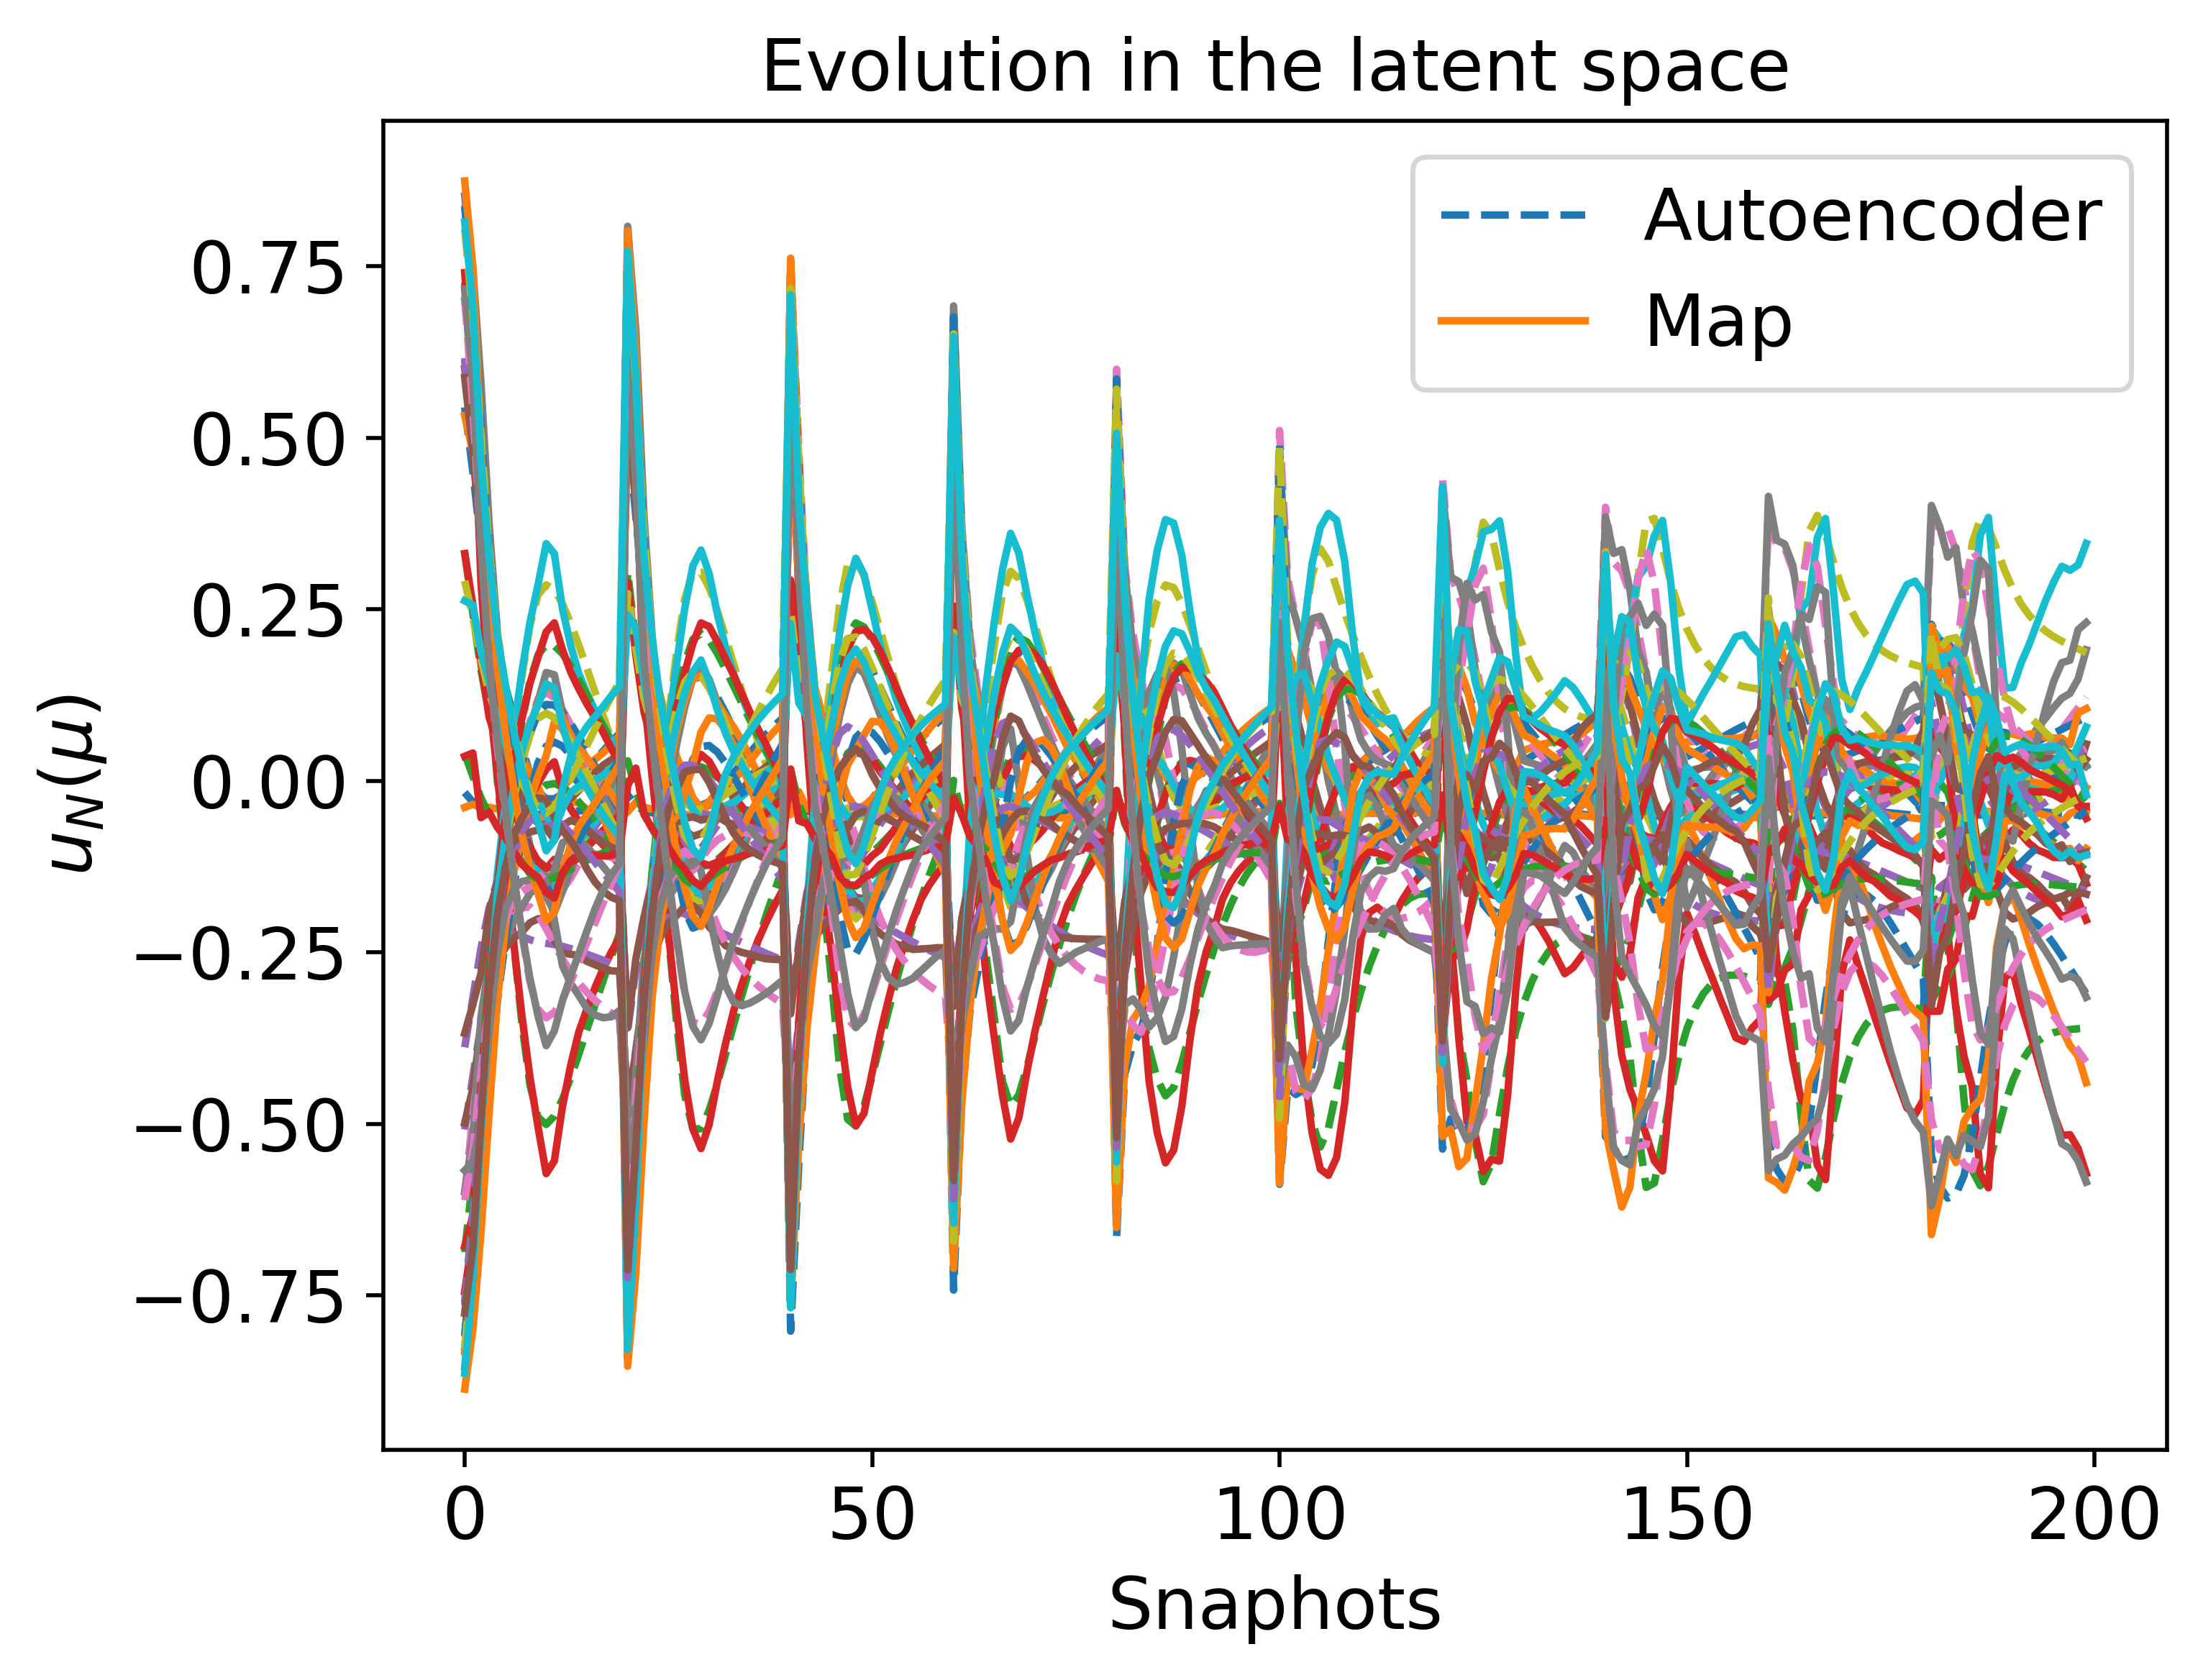

The data file committed next to this chart (first rows):
-3.086960548423903217e-02, 5.478515174748715966e-01, 4.974315003798205903e-01, 7.233421556260685170e-01, 5.779584980779162162e-01, 4.506020911578202393e-01, -5.770638362515860820e-01, -4.308311362076925888e-01, -6.874395881434658406e-01, -6.943741234633072912e-01, -6.806410279508293693e-01, 2.436121067709802468e-01, 4.841439773350573739e-01, -4.877140157529814002e-01, 2.375719530881453267e-01, -7.742365015495941138e-01, -6.276802218838576364e-01, -3.165501482327519600e-01, -5.370603714509142312e-01, -7.001424534145819223e-01, 7.091972011413141264e-01, 6.622036264102220543e-03, -6.376956481311901737e-01, 5.414254770050177523e-01
-4.083327996858882036e-02, 3.347144702660230786e-01, 3.470081084107642933e-01, 5.421059376486919712e-01, 4.097593800306566503e-01, 3.435726725068576348e-01, -4.349527520112043688e-01, -3.555205598416214530e-01, -5.105704196478216828e-01, -4.890690020074577871e-01, -4.938380630337189658e-01, 1.617544536490906626e-01, 3.413165816930386343e-01, -3.831927015778392454e-01, 1.770743410874957569e-01, -6.173781224332686168e-01, -4.454411094688845996e-01, -2.437378341566640017e-01, -4.240942471568971417e-01, -5.085437141645700043e-01, 5.165001557903233786e-01, -2.508276323972377653e-02, -4.687832315911878989e-01, 3.455354779886301575e-01
-4.496748089498101009e-02, 1.455231673880914844e-01, 2.119307297380488564e-01, 3.579473441902811248e-01, 2.558194337511029981e-01, 2.513698945216248370e-01, -3.046486363716298107e-01, -2.954418620670735685e-01, -3.366426923889452860e-01, -2.898103569493793441e-01, -3.110882882223317547e-01, 9.728624049073091029e-02, 2.208826569243944327e-01, -3.045124350808573466e-01, 1.277843976115399516e-01, -4.497550056570234212e-01, -2.733714322394894536e-01, -1.853492259830475386e-01, -3.182899152136964838e-01, -3.170470065364191514e-01, 3.226846811927825964e-01, -4.963970417199546625e-02, -3.115684325736155502e-01, 1.739006579052185253e-01
-4.369836513592423310e-02, -1.169850832635390553e-01, 4.197582359801049767e-02, 1.243909900941014279e-01, 7.023497556459443181e-02, 1.373356951600376019e-01, -1.488978720522957933e-01, -2.308664389691364727e-01, -1.177483671554814815e-01, -3.431214969066825188e-02, -9.280501054827956786e-02, 9.086035742551675648e-03, 7.443675174931624339e-02, -2.188854568157297953e-01, 6.219043856286847471e-02, -2.325192392999638480e-01, -6.226484913375252700e-02, -1.198992064754775821e-01, -1.994875046530920626e-01, -8.821649048565537166e-02, 8.120917379860735641e-02, -8.174846547027683763e-02, -1.331626874426894980e-01, -4.729480178308421989e-02
-4.768740733132165177e-02, -4.426321516387704547e-01, -1.110565063171110867e-01, -9.443952354913857927e-02, -1.111466045485701853e-01, 1.074493289525442312e-02, -3.786913311101387097e-02, -2.315255519523150285e-01, 8.552709895756498149e-02, 2.256307688382643006e-01, 6.822580855242674214e-02, -9.517301539680081413e-02, -5.362373402891739554e-02, -1.836245243607408650e-01, -2.510431906099485841e-02, -1.923886202568422799e-02, 1.448542823206432628e-01, -7.485776666205010144e-02, -1.537728229421335968e-01, 6.670720194732616959e-02, -1.232474294410586813e-01, -1.355306122003179514e-01, -5.884615850015864624e-02, -2.928152533065528362e-01
-4.858212675021637839e-02, -5.008025204059681768e-01, -1.437870514073044115e-01, -1.623898595132594047e-01, -1.478451925562835334e-01, -2.619477768203644016e-02, -6.003813106503417402e-03, -2.367745011705981728e-01, 1.287226429161721919e-01, 2.856390830417390725e-01, 1.112825465732024260e-01, -1.262836932023915226e-01, -6.201687389092883779e-02, -2.153658585819920313e-01, -3.820782109809907345e-02, 5.029109065693164460e-02, 1.986986139649619953e-01, -6.539061597047532426e-02, -1.318506397602454416e-01, 9.849639290721740048e-02, -1.622707532598299529e-01, -1.450309828918603106e-01, -5.052689141476185419e-02, -3.453039425274277430e-01
-4.730415653379860252e-02, -4.885872663870408639e-01, -1.403803021855863087e-01, -1.667202522733792491e-01, -1.414199007358920845e-01, -2.615461766082430306e-02, -4.033734591590757042e-03, -2.385843127387580753e-01, 1.211765242516256863e-01, 2.783966214611737211e-01, 1.103132314041000706e-01, -1.269938221652444632e-01, -5.070751874024172212e-02, -2.381171724325197303e-01, -3.437599514465184553e-02, 5.633890242648010444e-02, 1.970197770801610515e-01, -6.534673981557699574e-02, -1.213403443617474958e-01, 9.210130847800290788e-02, -1.527566586162604212e-01, -1.410156913777553256e-01, -5.543937005675044633e-02, -3.374627369988509318e-01
-4.466887596412381228e-02, -4.327753898777123576e-01, -1.160678000493737400e-01, -1.419418263690976623e-01, -1.118763446007243478e-01, -8.838263356837489093e-03, -1.832592428808395638e-02, -2.445042343038577870e-01, 8.151460909817681566e-02, 2.298160168611637078e-01, 8.361997326706299694e-02, -1.140007148400469933e-01, -2.487944221078034271e-02, -2.783933575335053590e-01, -2.017512216793837521e-02, 3.744601872987824570e-02, 1.675893601855839576e-01, -6.834394061770164563e-02, -1.087276497212704141e-01, 5.730764416682176260e-02, -1.114001845735890367e-01, -1.285317636866299962e-01, -7.645548693428950993e-02, -2.932682456637017432e-01
-4.380417244026481999e-02, -3.983802300497814031e-01, -1.001406701469547966e-01, -1.207374940787410700e-01, -9.441363613822348344e-02, 3.559283459058547577e-03, -3.072970516334991992e-02, -2.484326458742327493e-01, 5.663865279181197476e-02, 1.976646497219676779e-01, 6.410995585596283852e-02, -1.042652686574244841e-01, -1.335728414042068081e-02, -2.945399341697069739e-01, -1.212535906487128418e-02, 1.993053267558305905e-02, 1.469386302387999943e-01, -7.049702431808185787e-02, -1.062318448679262922e-01, 3.489476191653378273e-02, -8.674211080667156015e-02, -1.220781466536649124e-01, -8.991144848778505339e-02, -2.652467798757587314e-01
-4.327412639735922495e-02, -3.625739463924896322e-01, -8.335294595144146501e-02, -9.678915447593912369e-02, -7.665157197067708206e-02, 1.679348406103389410e-02, -4.489347819181811750e-02, -2.526935864673386933e-01, 3.079140486130314824e-02, 1.635481710200342997e-01, 4.292490365278430614e-02, -9.375182618938047996e-02, -2.974309143385698347e-03, -3.082788373172280494e-01, -4.091730172079809623e-03, -1.376137148171626540e-04, 1.247526278083886109e-01, -7.288446381078525493e-02, -1.056407858022960916e-01, 1.135442349457782378e-02, -6.161521494539012184e-02, -1.159232349526132660e-01, -1.041953467909762926e-01, -2.360307754559921589e-01
-4.303062901940089141e-02, -3.264567578120139424e-01, -6.631272508431065860e-02, -7.143283700197963770e-02, -5.902114611751561879e-02, 3.025971864257430768e-02, -6.000236752470763241e-02, -2.570983303043132828e-01, 4.860179649751782821e-03, 1.288025855584674917e-01, 2.106626021726947309e-02, -8.296912236655760997e-02, 6.463811837155962470e-03, -3.199720303421900724e-01, 3.722068263557627796e-03, -2.157799953125679251e-02, 1.019564911657908496e-01, -7.545166204706772739e-02, -1.065446250157709163e-01, -1.242327115435445765e-02, -3.674171434499523548e-02, -1.101487138521493048e-01, -1.188026857044752332e-01, -2.066415866629779663e-01
-4.348818732579844137e-02, -2.220872550393664935e-01, -1.670467732730634286e-02, 5.674111089279234091e-03, -8.684532004367841174e-03, 6.916527786707317438e-02, -1.062477020509605269e-01, -2.700796423030429882e-01, -6.904519189560373582e-02, 2.806443756884866719e-02, -4.334341632712626624e-02, -5.136746632682974434e-02, 3.108673873113130745e-02, -3.458977237466763222e-01, 2.499231912539927672e-02, -8.759436458601202458e-02, 3.469550257337820909e-02, -8.395495641876761506e-02, -1.153597338800309707e-01, -8.060355212164986571e-02, 3.321145646362246018e-02, -9.516599975505535269e-02, -1.617807543601179898e-01, -1.224371428191304290e-01
-2.058252336329749119e-02, 6.701856415183833349e-01, 5.797626295430585719e-01, 8.063236130925053313e-01, 6.672004209367972116e-01, 5.128967388856408016e-01, -6.521819663378085608e-01, -4.816990179173020192e-01, -7.731434936351082587e-01, -7.955800671992706574e-01, -7.713575723041962151e-01, 3.046746751975906164e-01, 5.685459226548265077e-01, -5.617900525255368205e-01, 2.728999924839833890e-01, -8.417194528919672569e-01, -7.203665591934725887e-01, -3.640918085414441285e-01, -5.895302471613662609e-01, -7.911371785364128550e-01, 7.991632285164177452e-01, 2.910151127461405030e-02, -7.246684492710491199e-01, 6.543199750432028283e-01
-4.401877674902992393e-02, 1.892810975417637542e-01, 2.217253040109430084e-01, 3.714903794861714181e-01, 2.736114445838861986e-01, 2.604511221533312160e-01, -3.156080610599448777e-01, -3.132320791483379496e-01, -3.562287639936321249e-01, -3.266347146964126980e-01, -3.335723760952938877e-01, 1.169483857112840058e-01, 2.432865231330900713e-01, -3.297256654143153054e-01, 1.208677439384786001e-01, -4.583254039560794579e-01, -2.942391222280795748e-01, -1.981977974997114755e-01, -3.199267202282110589e-01, -3.411389496910019470e-01, 3.477808136625850643e-01, -4.883304680473254944e-02, -3.335141947184147027e-01, 2.115862826369294958e-01
-4.670065474043414572e-02, 1.625262997092685041e-02, 1.008211650853283736e-01, 1.966980638420381955e-01, 1.310316726142398691e-01, 1.755197394366811992e-01, -1.957392343216250996e-01, -2.578830012924464565e-01, -1.904761685037949237e-01, -1.393230372838057951e-01, -1.614228439575864926e-01, 5.927752090402304413e-02, 1.347940544796777385e-01, -2.529494824967379318e-01, 7.850626069659229211e-02, -2.959552375612862218e-01, -1.360711637116120420e-01, -1.450409373793770940e-01, -2.275541341640570370e-01, -1.558819698019988653e-01, 1.619742600858283255e-01, -7.084661631345291755e-02, -1.838327829168441563e-01, 5.862623602338841444e-02
-4.658058393648883272e-02, -1.089694646099869518e-01, 1.659201079937209361e-02, 8.076591842026747958e-02, 3.804351738320377319e-02, 1.185809419653067465e-01, -1.168894442965820596e-01, -2.212061707149436951e-01, -8.037550591484295126e-02, -1.216014940805480553e-02, -5.099812233931428490e-02, 1.541475582035220851e-02, 6.282073747230405847e-02, -2.001910026087913574e-01, 4.883338629290281951e-02, -1.896144853897090143e-01, -3.272570861506511608e-02, -1.111307277124978093e-01, -1.718029858710535818e-01, -3.520715633761338503e-02, 3.998820757027278516e-02, -8.806288096543411770e-02, -8.665357737965728724e-02, -4.740949155879255195e-02
-4.556993124924260674e-02, -2.259524766329580048e-01, -5.198995681276216002e-02, -6.821643705602049509e-03, -3.156894412780476833e-02, 7.355327788008074463e-02, -6.064422839779443769e-02, -1.991690714656780825e-01, 3.843942133942351066e-03, 9.085110415106167903e-02, 2.621925010398275940e-02, -2.401033682534479269e-02, 7.323975340724124192e-03, -1.585922622757570122e-01, 2.048320423514067914e-02, -1.126509686505994118e-01, 4.534296022576015522e-02, -8.844067123732357594e-02, -1.411455062637143598e-01, 4.772942947801414593e-02, -4.998022239713968001e-02, -1.057282243899447943e-01, -2.414565270245795300e-02, -1.395227071039373545e-01
-4.621075767287675939e-02, -3.519256074587168714e-01, -1.075571717639296765e-01, -7.698433493678726036e-02, -9.400389707787606963e-02, 3.132834205392435317e-02, -2.128219671466915347e-02, -1.909142887772374564e-01, 7.748020820991895208e-02, 1.870293557175932153e-01, 8.411969376106072371e-02, -6.210188159237194777e-02, -4.507077609976349597e-02, -1.217060857325562573e-01, -7.893821887158650880e-03, -5.386494877376740709e-02, 1.137976646397968888e-01, -7.042357280124258989e-02, -1.347070818113127455e-01, 1.062426342277481423e-01, -1.271038359345017521e-01, -1.257691664418431610e-01, 1.036604907675043631e-02, -2.322001300898445808e-01
-4.901896635813881437e-02, -4.579968367079482738e-01, -1.463518297219754127e-01, -1.318726577502513930e-01, -1.467590268620642957e-01, -6.390191212155696583e-03, 3.611025979142708231e-03, -1.937333716858337662e-01, 1.355365840301812896e-01, 2.652462420992028891e-01, 1.258178042175656652e-01, -9.543262937776579580e-02, -8.817813690571663088e-02, -1.022490578481636825e-01, -3.050265994877294704e-02, -5.662981348434611116e-03, 1.717908773775072839e-01, -5.614726760769665759e-02, -1.380222373924872015e-01, 1.438018555408008825e-01, -1.877113149160928030e-01, -1.437233509082939398e-01, 2.286278921436588757e-02, -3.112186532091841817e-01
-5.130625101798683141e-02, -5.073647857843310849e-01, -1.652554929515100135e-01, -1.677756204045913191e-01, -1.738396143503633529e-01, -2.996638061619611923e-02, 1.712297368506799158e-02, -2.006406128751869189e-01, 1.629063877141645744e-01, 3.037672815259113701e-01, 1.483002700944050234e-01, -1.169923766906595386e-01, -1.049207728919786531e-01, -1.138029701287454204e-01, -4.149122271297538134e-02, 3.101317635013005336e-02, 2.063653692433542464e-01, -4.896226762331908067e-02, -1.303715540919073712e-01, 1.586512575683970139e-01, -2.146414626024543693e-01, -1.515333808090131573e-01, 2.224941510666344699e-02, -3.519763270539508215e-01
-5.128378989516489683e-02, -5.070957538816823762e-01, -1.660953747142208670e-01, -1.811418484102386151e-01, -1.746203391512524405e-01, -3.620695273727763536e-02, 2.056021078973225419e-02, -2.071384911114936833e-01, 1.606495907996599304e-01, 3.041209017353299626e-01, 1.515363437894701737e-01, -1.247581108717132209e-01, -9.843500646840414037e-02, -1.454656424579864049e-01, -4.192612417380615214e-02, 4.970050174069775423e-02, 2.145543834919351467e-01, -4.784493097637777803e-02, -1.136586619741021958e-01, 1.533023015806928013e-01, -2.098199173225091807e-01, -1.492057543949125431e-01, 1.397544147479857710e-02, -3.551251218052675074e-01
-4.789047170396146247e-02, -4.416983337866104975e-01, -1.389813065351739874e-01, -1.592340487262366155e-01, -1.408164673678784784e-01, -1.842705553471068319e-02, 4.947208600526250069e-03, -2.185224646300436557e-01, 1.135066258202925144e-01, 2.479174502351703113e-01, 1.220448341313707941e-01, -1.149441081069988158e-01, -6.467975757570273987e-02, -2.111322708182468422e-01, -2.849563396297127155e-02, 4.196380131228605315e-02, 1.859093734116764596e-01, -5.251014952339201625e-02, -8.623443934835768598e-02, 1.108836927642843223e-01, -1.584262402851038809e-01, -1.334058211515275483e-01, -1.454831935141381177e-02, -3.069402442182358470e-01
-4.632241643945619880e-02, -3.990802169424164658e-01, -1.203858386764081329e-01, -1.362793490154696752e-01, -1.194850648649027486e-01, -3.940413573352364966e-03, -9.010828521007582803e-03, -2.241596849956400961e-01, 8.344763820917508457e-02, 2.097659775853623620e-01, 9.936084429661019846e-02, -1.045738567967919169e-01, -4.831616101231506893e-02, -2.363014363886891955e-01, -1.999399573881087411e-02, 2.601791647324418200e-02, 1.627785306636676532e-01, -5.589536184895989995e-02, -7.934351191857112739e-02, 8.420985835994042323e-02, -1.276017081696422806e-01, -1.251552735704904162e-01, -3.124551436129284140e-02, -2.739293484411316482e-01
-4.521234485368793438e-02, -3.556815400265497806e-01, -1.012503153010702178e-01, -1.103474642857569660e-01, -9.828991351331874127e-02, 1.126979896853291113e-02, -2.464364491525644629e-02, -2.298181657392281141e-01, 5.316810918198493219e-02, 1.703399793555545882e-01, 7.511709396026154673e-02, -9.298103165430635086e-02, -3.362212584913441826e-02, -2.566789702988649946e-01, -1.170979173965510343e-02, 6.679574455688201337e-03, 1.381074025516369208e-01, -5.959772662117306802e-02, -7.606449316415221651e-02, 5.715135915926733423e-02, -9.723530122523166286e-02, -1.176465346592807937e-01, -4.832275675771835477e-02, -2.400480849172542952e-01
-4.454558774256153764e-02, -3.130756519181480679e-01, -8.236315751634143423e-02, -8.329385957775763127e-02, -7.781641277823093950e-02, 2.634523806089499737e-02, -4.092543866398954538e-02, -2.354287338871804691e-01, 2.375918972900378442e-02, 1.313106916639455446e-01, 5.060334178370777536e-02, -8.093483406820679849e-02, -2.033441123789190771e-02, -2.733019789136824085e-01, -3.963863852785015976e-03, -1.426350148141651564e-02, 1.132152474125578956e-01, -6.356425728330274139e-02, -7.549608878072948392e-02, 3.068796810501530498e-02, -6.815644427049634413e-02, -1.109482166654558732e-01, -6.533717264740770969e-02, -2.066814648793142972e-01
-4.424944044869369431e-02, -2.329095876157018241e-01, -4.664224560002233622e-02, -2.965203892153750465e-02, -3.961472558423228402e-02, 5.470067309503864883e-02, -7.314421318931188520e-02, -2.462744429494182485e-01, -3.074558898362211856e-02, 5.758976079134590920e-02, 3.234547504324371704e-03, -5.690431677270803290e-02, 3.404674142787203397e-03, -2.985968209378551119e-01, 9.554367160875119891e-03, -5.716313982770023644e-02, 6.517753046115064286e-02, -7.217731317490509724e-02, -7.989551298641958677e-02, -1.876294608263628927e-02, -1.477952150822219556e-02, -9.973701561078490707e-02, -9.823745692554956832e-02, -1.437499747182917897e-01
-4.447401791412426003e-02, -1.959021006043655533e-01, -3.007173545776018961e-02, -4.056428922168514237e-03, -2.191163560967922946e-02, 6.772356333562533359e-02, -8.845648258619831505e-02, -2.514410323471298891e-01, -5.555441666533004336e-02, 2.362446887105701734e-02, -1.904683288776346309e-02, -4.524958130665920203e-02, 1.437017109612719057e-02, -3.084312614080049753e-01, 1.532279385318055173e-02, -7.809397809106331800e-02, 4.258997933357674959e-02, -7.676429442644829015e-02, -8.397590055241746509e-02, -4.141825658897506368e-02, 9.479444636265335622e-03, -9.506033606803657166e-02, -1.138697414574135341e-01, -1.146137404592378756e-01
-4.539274835663483637e-02, -1.284033834788291806e-01, 3.191420260419775630e-04, 4.358040399457055458e-02, 1.082586564155525732e-02, 9.134828794148568132e-02, -1.167778030375403869e-01, -2.611916589196114358e-01, -1.002643274262600276e-01, -3.792982907845766222e-02, -6.028629569942111494e-02, -2.299399861755440505e-02, 3.522153288108723773e-02, -3.243172253113247860e-01, 2.504933128232724598e-02, -1.176837328357938500e-01, 8.060902464672043679e-04, -8.633203885462084615e-02, -9.447089647974110660e-02, -8.244648913886555575e-02, 5.341999946268804339e-02, -8.720796482176741693e-02, -1.432086031992839958e-01, -6.121554108479847905e-02
-4.562506930194806798e-02, -7.077573530602231100e-02, 5.343916113217729580e-02, 1.299213325594958113e-01, 6.553765937958867804e-02, 1.358141666495175370e-01, -1.477722187501505358e-01, -2.285544424160637078e-01, -1.138072061972595916e-01, -4.975270306441015311e-02, -8.596548534929972230e-02, 3.057953067298856131e-02, 7.672553150528862997e-02, -1.954543958392455372e-01, 6.434155385075382427e-02, -2.433053845710406449e-01, -7.328986355519542806e-02, -1.171945024331657592e-01, -2.040586796751511500e-01, -7.162875054302346445e-02, 7.459552421366544284e-02, -7.934465578628888127e-02, -1.106414414723813910e-01, -1.044817651223843916e-02
-4.795239956983179258e-02, -4.159960359164074917e-01, -1.458359126563352759e-01, -1.231005499804951192e-01, -1.474397567178739044e-01, 1.435221346677995535e-03, 1.401607399814703073e-02, -1.674541127926417461e-01, 1.354939850144380731e-01, 2.550499661147055397e-01, 1.402543074720784821e-01, -8.437327628219097597e-02, -9.295773044444918809e-02, -5.610058276711338276e-02, -2.097341461702932966e-02, -2.599922210636021469e-02, 1.577863112568282933e-01, -4.776687974314827029e-02, -1.308289554123549803e-01, 1.733528465048590483e-01, -1.947167417981272020e-01, -1.377695942798570217e-01, 6.890825283926789446e-02, -2.850949487300238339e-01
-5.156871309944029147e-02, -4.933065371503993490e-01, -1.815091173438262151e-01, -1.771602400608909278e-01, -1.917126446605340595e-01, -3.112641335106309040e-02, 4.012573254591732252e-02, -1.718737578868497207e-01, 1.840132730493995172e-01, 3.153473754788669869e-01, 1.801062661629645456e-01, -1.074953568389979547e-01, -1.242757967577233780e-01, -4.920027051233064747e-02, -4.387040794888526218e-02, 2.847672866681857928e-02, 2.106619088105374238e-01, -3.784061257224616975e-02, -1.206407535256192182e-01, 2.076037539385202357e-01, -2.466457042975268577e-01, -1.525676015578628641e-01, 7.894470738918399344e-02, -3.471927842340463699e-01
-5.309784615055376800e-02, -5.029799287225411586e-01, -1.909522069914668108e-01, -2.024622253505069802e-01, -2.011145797015986836e-01, -4.292596137123772665e-02, 4.976294654523163996e-02, -1.811729365373518086e-01, 1.910461642494304113e-01, 3.229390074139046884e-01, 1.912155979470741562e-01, -1.155886710082145163e-01, -1.225152804860376865e-01, -8.207968430672187010e-02, -5.274913756042833718e-02, 6.318633202089957157e-02, 2.300406890727322295e-01, -3.722252031811251749e-02, -9.602141303981368003e-02, 2.096808895708270337e-01, -2.523323285896639234e-01, -1.534189642022147082e-01, 7.203075534697510329e-02, -3.595585306038044937e-01
-5.208866858560744911e-02, -4.741678762543531933e-01, -1.826069112071606881e-01, -2.026095120114058401e-01, -1.884166498457853778e-01, -3.850490720109388254e-02, 4.661111335146415902e-02, -1.905417794345895810e-01, 1.721957960912220698e-01, 2.985543946361944312e-01, 1.817411969969393859e-01, -1.129522210152027889e-01, -1.045631959884745776e-01, -1.271573132662116024e-01, -5.143246595442707569e-02, 7.498340712696584254e-02, 2.242920638875293415e-01, -4.080902224533843742e-02, -7.133824682930574312e-02, 1.916237041203124880e-01, -2.303894138314026008e-01, -1.463440488185855370e-01, 5.659368047130244883e-02, -3.407353307853367430e-01
-5.010072451462380810e-02, -4.304699029932581023e-01, -1.658358216669793550e-01, -1.873060563106312415e-01, -1.670171265109978986e-01, -2.607228600382766742e-02, 3.564869673779827441e-02, -1.991182344209425359e-01, 1.426793346182979871e-01, 2.608387010012501728e-01, 1.613508817888406055e-01, -1.045518808035052344e-01, -8.335597572779070152e-02, -1.677638207498128031e-01, -4.533085553299218140e-02, 7.054135522618021348e-02, 2.057506606432874530e-01, -4.561384217273192071e-02, -5.418562056815935668e-02, 1.648151608638469268e-01, -1.981214645377709638e-01, -1.371513694803042915e-01, 3.774419154381855601e-02, -3.087887665813517923e-01
-4.820895133313584519e-02, -3.828259999225733234e-01, -1.460913598631519428e-01, -1.642944896086024620e-01, -1.434728243514369062e-01, -1.073918417934616523e-02, 2.076271374001733769e-02, -2.070616142786640135e-01, 1.102531450198779711e-01, 2.190439115627018651e-01, 1.362678345298059257e-01, -9.340915965855811631e-02, -6.332326563761508931e-02, -2.004517478292231758e-01, -3.772312053260471615e-02, 5.701690980155572214e-02, 1.819619474791059066e-01, -5.080877110801233776e-02, -4.447712013134795528e-02, 1.354161336465970478e-01, -1.637524827252873072e-01, -1.282944244553467783e-01, 1.790193498528535113e-02, -2.727905196594596626e-01
-4.679501153968121385e-02, -3.355960296570685841e-01, -1.258470160046957220e-01, -1.380047381284962016e-01, -1.202244956485308824e-01, 5.131403517326285635e-03, 4.262839124960925326e-03, -2.145446089150771507e-01, 7.814053879397411806e-02, 1.771155809141403414e-01, 1.097173924030289821e-01, -8.105396171457150689e-02, -4.519926281925782524e-02, -2.262557176912007861e-01, -3.009461742035205931e-02, 3.892863852152203541e-02, 1.565530565102306315e-01, -5.625561092011852754e-02, -4.033249407069947057e-02, 1.061386650145224875e-01, -1.303670549471141471e-01, -1.204526999601974180e-01, -1.923444175326347689e-03, -2.365177391716753452e-01
-4.547070074486143226e-02, -2.479526042853132384e-01, -8.731973998722630803e-02, -8.365102465063810333e-02, -7.707236438102509080e-02, 3.516771832788737062e-02, -2.918142435168743012e-02, -2.284324334627796105e-01, 1.894145092443956513e-02, 9.851033310405137022e-02, 5.756687887519568170e-02, -5.540421098289827900e-02, -1.342812408389151835e-02, -2.635379465165734181e-01, -1.666761608513404880e-02, -2.159334631479300874e-03, 1.065111233408610331e-01, -6.785694361375720074e-02, -4.264716620318773077e-02, 5.162851946935283209e-02, -6.968085243640870230e-02, -1.078830698348397371e-01, -4.007189114211351377e-02, -1.681721851612517638e-01
-4.540132414200759997e-02, -2.083401103144194577e-01, -6.957499898989287501e-02, -5.736620379895444877e-02, -5.732657968895837897e-02, 4.883155730783066834e-02, -4.512656986764110312e-02, -2.348916287715559770e-01, -7.636254880861882872e-03, 6.281934210677275754e-02, 3.301696426700037601e-02, -4.273924766321446356e-02, 9.475373174869148284e-04, -2.773217866460529479e-01, -1.105711683415826554e-02, -2.309776248857726630e-02, 8.294143203931771124e-02, -7.396121661214240250e-02, -4.718583903542402508e-02, 2.691525021190684791e-02, -4.254198691950539235e-02, -1.029107280964713655e-01, -5.811191404951755041e-02, -1.368633727632534713e-01
-4.561329112344650327e-02, -1.716325131213342070e-01, -5.291713525856515249e-02, -3.218452162503348396e-02, -3.873482770180856904e-02, 6.153573435265882047e-02, -6.027195010168548417e-02, -2.410371944856283255e-01, -3.220372982034351572e-02, 2.972832115360320507e-02, 9.734611776412369077e-03, -3.039474503717397649e-02, 1.462998932003412890e-02, -2.888373315489706772e-01, -6.133437046206740087e-03, -4.366101358044669617e-02, 6.058902096136354470e-02, -8.020781751336360232e-02, -5.320865059815775566e-02, 3.927910761701910482e-03, -1.740693923904129345e-02, -9.864907651622271956e-02, -7.538235729617132064e-02, -1.075802695130520376e-01
-4.662254655631225403e-02, -1.067904401811057419e-01, -2.275665508228390949e-02, 1.438948251035397814e-02, -4.758442455760258406e-03, 8.420750453924279177e-02, -8.794812294318457568e-02, -2.523749708735913422e-01, -7.566861872175083270e-02, -2.869069575879431774e-02, -3.288348363493973081e-02, -7.006119581007513690e-03, 4.031624798527849718e-02, -3.066560225802142381e-01, 1.970494817875952879e-03, -8.294113083641226070e-02, 1.966951397077863761e-02, -9.291076160529440631e-02, -6.844014526151984135e-02, -3.712984976217439947e-02, 2.733808713116758424e-02, -9.189081245955554866e-02, -1.075314929974823530e-01, -5.503840791347001937e-02
-4.732529834682305120e-02, -7.854804131193535155e-02, -9.159861785824905192e-03, 3.573750097398465525e-02, 1.073318199851396905e-02, 9.428151398742434797e-02, -1.004939168297721286e-01, -2.575513380815394049e-01, -9.477417001784518846e-02, -5.413085061701129047e-02, -5.224095402191507309e-02, 3.922104699090789640e-03, 5.238124835723273476e-02, -3.134285374009721514e-01, 5.321144295229307021e-03, -1.015347387858408640e-01, 1.068042841543590405e-03, -9.926022899825234780e-02, -7.726465857753075928e-02, -5.537007193836698815e-02, 4.715738495906347111e-02, -8.925928485783056476e-02, -1.224012629459961254e-01, -3.171774035721828394e-02
-4.284800875306774004e-02, -4.050344399018673824e-02, 1.072833442002491117e-01, 2.131845986322349340e-01, 1.218221957256587357e-01, 1.700630338971811373e-01, -2.053119029281177677e-01, -2.442096474043048970e-01, -1.711363474645938854e-01, -9.874195062666663025e-02, -1.513712179492607557e-01, 4.631386460554403478e-02, 1.051926040629588555e-01, -1.898371784138116192e-01, 9.186339294255853327e-02, -3.362173805111348113e-01, -1.418582446213723647e-01, -1.375140543575815166e-01, -2.751908812043026842e-01, -1.461081194871835243e-01, 1.368694202717573027e-01, -7.224460094717108372e-02, -1.717027284493507222e-01, 2.772944899472510466e-02
-4.493141649740952509e-02, -2.558977331879252470e-01, -1.987687868736693134e-02, 4.987116480695056447e-02, -3.075707307490535905e-02, 8.086322354643257770e-02, -8.853429825096774397e-02, -1.687024486216190666e-01, -2.353045666970044088e-04, 1.163184801137495811e-01, 2.028884661713245552e-02, -4.005880573617532497e-02, -2.575940797812288283e-02, -5.445609363198629371e-02, 5.751073651867628228e-02, -2.142551414751090455e-01, 1.084072127712108237e-02, -7.402641410043968306e-02, -2.187332754263626999e-01, 5.117536133094002793e-02, -5.644252750411503372e-02, -1.008152705677977795e-01, 1.013259427884723391e-03, -1.538646941013116776e-01
-4.563093879164049904e-02, -3.458111921756363838e-01, -8.382370463178911990e-02, -2.936296482163874150e-02, -9.413558690384554728e-02, 4.097953995780916764e-02, -3.545628378083387489e-02, -1.536361601967440316e-01, 7.147557916856624172e-02, 1.978380726446264670e-01, 8.620197438193880068e-02, -7.063429928261731605e-02, -7.155861785820619159e-02, -2.230514983438816254e-02, 2.429219607416353149e-02, -1.418897134646855407e-01, 8.087362730349041684e-02, -5.389675692506265547e-02, -1.848554371695906029e-01, 1.248217130671372549e-01, -1.321566462148470178e-01, -1.180065430136386234e-01, 5.555594559041759223e-02, -2.276822909078301815e-01
-4.845196512572805259e-02, -4.381677975989689555e-01, -1.372276013142124107e-01, -1.021004033536303118e-01, -1.533696634767856837e-01, 1.207277239989209801e-03, 8.095863031667862794e-03, -1.526321828200988273e-01, 1.387032345071162465e-01, 2.735373332472362251e-01, 1.431597673919081659e-01, -9.115421019059283259e-02, -1.115298204319083442e-01, -1.714108866104288110e-03, -1.239078756870556040e-02, -6.683334234119149564e-02, 1.502490841834789870e-01, -3.977319694730285099e-02, -1.624767213465313498e-01, 1.828523446207187542e-01, -2.049070825993155598e-01, -1.376981046257284846e-01, 8.375865498733034431e-02, -2.997622639063326488e-01
-5.150857406974292119e-02, -4.743444620107759024e-01, -1.678249570064243024e-01, -1.548640934401729619e-01, -1.837905741564074269e-01, -2.410916180672550632e-02, 3.580049078568338372e-02, -1.618466843513004794e-01, 1.716731994099202352e-01, 3.052733954349315937e-01, 1.758446316624340811e-01, -9.873051303764127096e-02, -1.211606716770159548e-01, -2.300761674320224437e-02, -3.859718765299512827e-02, -1.613992080126902204e-04, 1.951335013765642112e-01, -3.715312013818981157e-02, -1.287114538235066274e-01, 2.097629597900324550e-01, -2.391404343767718210e-01, -1.470541266388628032e-01, 8.866483909520180007e-02, -3.331075275371250810e-01
-5.055064329665170941e-02, -4.175735648813320711e-01, -1.687864411111972274e-01, -1.816480092137920388e-01, -1.708751905939709104e-01, -2.391851572768417811e-02, 4.542056752072629044e-02, -1.845901794347065139e-01, 1.503413269549070952e-01, 2.638048118635899497e-01, 1.720332905600481799e-01, -8.919814332622366670e-02, -8.510011024418105696e-02, -1.232982109292647538e-01, -5.210630694456138551e-02, 6.048054049574123903e-02, 2.026265264630191520e-01, -4.736689276128928927e-02, -5.828913158935209587e-02, 1.905125678874495521e-01, -2.108587410973599696e-01, -1.379505815716376982e-01, 6.462940676211466340e-02, -3.006885319695204450e-01
-4.609948044203746043e-02, -2.796951066186104118e-01, -1.199300568371736014e-01, -1.263258274494958033e-01, -1.084230329738437720e-01, 1.591467543093883982e-02, 7.850819851939383823e-03, -2.116723121051172496e-01, 6.593076694569931229e-02, 1.474541852379263329e-01, 1.031824010773053080e-01, -5.483004785492712890e-02, -2.580063169695689940e-02, -2.218138418271004553e-01, -3.851351101817565570e-02, 3.603973843698424911e-02, 1.420586260473494511e-01, -6.667425235347751444e-02, -2.848944673548356801e-02, 1.125180825432393200e-01, -1.186193338641160638e-01, -1.167465427655833693e-01, 7.247240558639757128e-03, -1.986240417663617530e-01
-4.544912875966063831e-02, -2.008514250638723242e-01, -8.504611875951306743e-02, -7.694042884805060711e-02, -6.812843225131211267e-02, 4.255867760639043401e-02, -2.307112341469217537e-02, -2.264987645070977718e-01, 1.326326918660613446e-02, 7.735116848616120644e-02, 5.343108814388823624e-02, -2.999058153970076204e-02, 6.626956539026869833e-03, -2.566025646578881658e-01, -2.807678881242184690e-02, -1.816585172673539431e-03, 9.664010194850476687e-02, -8.053692747206570024e-02, -3.639919910335398523e-02, 6.231903905781346897e-02, -6.296187109742568122e-02, -1.070331234802178455e-01, -3.103176016145591659e-02, -1.361972585750395870e-01
-4.565894947922160413e-02, -1.667648587118349957e-01, -6.869419678916625915e-02, -5.256212440393083496e-02, -4.945947605152500870e-02, 5.469138389667094896e-02, -3.802573100453021659e-02, -2.331265476977206208e-01, -1.033764217826530114e-02, 4.645256862797635805e-02, 2.997298238994504371e-02, -1.801683947243869210e-02, 2.137432740676319803e-02, -2.686218227839676786e-01, -2.340915709791027352e-02, -2.221664893711476976e-02, 7.502687390876663920e-02, -8.764847089663259372e-02, -4.448411727422462575e-02, 3.944042693110506870e-02, -3.811430816923643689e-02, -1.033715231362399289e-01, -4.923361576071673407e-02, -1.083382040376719702e-01
-4.846934721207126623e-02, -6.696753625430322543e-02, -1.241977307783901155e-02, 3.600225136413909982e-02, 1.463586882079236096e-02, 9.493923500401500737e-02, -9.137360887959117273e-02, -2.541809456352731589e-01, -8.594686666135606390e-02, -4.731467249609791481e-02, -5.046131154953298337e-02, 2.343241634977107773e-02, 7.135671964126286126e-02, -2.914977363930498777e-01, -7.507831448602897417e-03, -1.045246693303909236e-01, -5.166174897285587351e-04, -1.155485390598396250e-01, -9.374446538427703979e-02, -3.630908749008452535e-02, 4.139829047823281871e-02, -9.510153200679451191e-02, -1.136567903426835696e-01, -2.153270300172977977e-02
-3.152862317362178229e-02, 4.281741930202795365e-01, 3.859795311288163888e-01, 5.996911890572802495e-01, 4.689523298498038950e-01, 3.774783276765953932e-01, -4.785745318020337424e-01, -3.954417980202452609e-01, -5.697770021181298716e-01, -5.757158586002500966e-01, -5.626514741137457198e-01, 2.041992015246564263e-01, 3.933528061130041054e-01, -4.428240673652711346e-01, 1.819163063012924353e-01, -6.642812673880358343e-01, -5.104243627404390082e-01, -2.782305104535766627e-01, -4.483853855370206198e-01, -5.832179405201384226e-01, 5.856933962503033664e-01, -1.679140004200091463e-02, -5.344540647161477587e-01, 4.307506933552492367e-01
-4.560318557404931944e-02, -3.235091085730215643e-01, 4.165025335434181103e-02, 1.524220769928909536e-01, 1.337026966939343711e-02, 1.129981728274854075e-01, -1.604603563890801277e-01, -1.566517775876371532e-01, -3.008725150428829404e-02, 1.446429609070450928e-01, -2.573423300589244844e-02, -5.002248197104203209e-02, -3.498402726183134914e-02, 5.466888398453421255e-02, 1.142085357355025338e-01, -3.630477360285244703e-01, -5.707008378513488828e-02, -8.917493766567104185e-02, -3.666183344877744776e-01, -5.817691657412150594e-03, -3.323923045909511070e-02, -1.055005830696598146e-01, -4.954544249709868370e-02, -1.847070872388088536e-01
-4.741856746316516075e-02, -4.351090135274277015e-01, -6.811340041035104931e-02, 1.469582205713642654e-02, -9.568054618180026061e-02, 4.570845142607731643e-02, -6.082324180933915830e-02, -1.258179586983683984e-01, 8.459019617648703970e-02, 2.624926269626970954e-01, 8.789594391085199521e-02, -9.740942876256047933e-02, -1.079484393717387997e-01, 9.598286253035621940e-02, 5.471274965855014299e-02, -2.362828270328663771e-01, 6.285200172823514342e-02, -5.114073259930237980e-02, -2.858021593288985196e-01, 1.281251164627582873e-01, -1.540966438146512407e-01, -1.284545889888059067e-01, 6.103615539698483555e-02, -2.883310967196155428e-01
-4.909773081536824429e-02, -4.589932377717025891e-01, -1.092547770819950193e-01, -5.227763286049769836e-02, -1.360869360682204765e-01, 1.381560148020831609e-02, -1.700511714397610202e-02, -1.394432481968416460e-01, 1.246644536431623790e-01, 2.854529805120901709e-01, 1.257010046711216911e-01, -9.213225905024217954e-02, -1.152148770055866217e-01, 6.054051886584892184e-02, 8.276116753748187158e-03, -1.427639489406417328e-01, 1.210933475189461123e-01, -4.501547986640431348e-02, -2.267502248805800258e-01, 1.689393123229066818e-01, -1.951344454714302457e-01, -1.379752480674724113e-01, 7.551846454379489149e-02, -3.094379381894307723e-01
-5.044621232394706778e-02, -4.471415806354323008e-01, -1.340663589317788174e-01, -1.039149525129101498e-01, -1.523770620473897663e-01, -4.914306571935081989e-03, 1.267323369313337091e-02, -1.565749389573088679e-01, 1.395821743547723814e-01, 2.817097282606834674e-01, 1.470512635804943347e-01, -8.292485648725009262e-02, -1.007296455798568913e-01, 7.552367139685099956e-05, -2.407812532020846621e-02, -6.067406966108505190e-02, 1.576695520771322911e-01, -4.867473312858115048e-02, -1.639984419392410409e-01, 1.860526769745318720e-01, -2.072657016910349204e-01, -1.401063963708722993e-01, 7.448832759485411736e-02, -3.071648904917706480e-01
-4.985000975555185787e-02, -4.111925007819198230e-01, -1.428236078428512246e-01, -1.320025914824839441e-01, -1.503612104670293548e-01, -9.108235280071784457e-03, 2.692758099333771027e-02, -1.711636893229168677e-01, 1.342712461746614905e-01, 2.588252092858911446e-01, 1.513517044377099552e-01, -7.391191056580634355e-02, -7.824683047467494157e-02, -6.393565472356504964e-02, -4.018985836787718202e-02, -7.322933306913958010e-03, 1.705467283187301897e-01, -5.512343063334673027e-02, -1.112418182401442024e-01, 1.838423331904956992e-01, -1.970681173355598170e-01, -1.362775906306936680e-01, 6.606193984923879048e-02, -2.871725885395362554e-01
-4.824648220203515275e-02, -3.672277662023595290e-01, -1.401267348273137758e-01, -1.393663599233783135e-01, -1.389540591736384556e-01, -4.229212497654616723e-03, 2.892858799873030198e-02, -1.831868827509341435e-01, 1.178451675351570027e-01, 2.272403508945533002e-01, 1.427529837932743906e-01, -6.444763009039042312e-02, -5.622540815944520459e-02, -1.171805283999772657e-01, -4.585985364629093647e-02, 1.880973497618214363e-02, 1.674550938048134097e-01, -6.158207857263359175e-02, -7.589061455235476816e-02, 1.700244875963667079e-01, -1.760368555554299996e-01, -1.304134477994746966e-01, 5.311902826328459420e-02, -2.589508705015041157e-01
-4.667266629719839938e-02, -3.230714245042488608e-01, -1.307711241957874582e-01, -1.330387729359786830e-01, -1.232619358850720048e-01, 5.064412841969296274e-03, 2.311323620720141456e-02, -1.934511047722425325e-01, 9.630952371259229872e-02, 1.929851354228343807e-01, 1.264354602377590620e-01, -5.421960788404563136e-02, -3.638729000116137924e-02, -1.576927841888588755e-01, -4.602939749139240561e-02, 2.606999597951327463e-02, 1.554028053683140786e-01, -6.797041100784401157e-02, -5.596624768067544331e-02, 1.503863918197952676e-01, -1.508513657577160716e-01, -1.245273907805555524e-01, 3.739255289255864062e-02, -2.282142264986083413e-01
-4.479737972948750341e-02, -2.102084673257077485e-01, -8.866787294863159863e-02, -7.893195613964264223e-02, -7.003729421713839054e-02, 3.928218089565824883e-02, -1.332777308736862558e-02, -2.178906652971012436e-01, 2.696548372705807536e-02, 9.671847134111660749e-02, 6.192174426057293901e-02, -2.147423104598664492e-02, 1.299773578048247537e-02, -2.264434289809879042e-01, -3.562636068250126659e-02, -6.125847398789836459e-03, 1.002894860395688731e-01, -8.831144263746812384e-02, -5.142952421668856022e-02, 8.334036216868009883e-02, -7.480390862433398957e-02, -1.113324650053312131e-01, -1.587271439169760101e-02, -1.415015964729406384e-01
-4.502481944190363239e-02, -1.808618930915081024e-01, -7.386140810761100683e-02, -5.696121256254705473e-02, -5.278653573753392531e-02, 5.030536076061074141e-02, -2.731819589644225721e-02, -2.244067320960093093e-01, 5.778799768354958045e-03, 6.975513667402633011e-02, 4.010363387883602443e-02, -1.094985688780469001e-02, 2.695388871436720998e-02, -2.379500431940246019e-01, -3.119229890183822934e-02, -2.487175295114869844e-02, 8.069614738114141983e-02, -9.542361137722700504e-02, -6.052166182473633915e-02, 6.200704561943275184e-02, -5.220769955560605052e-02, -1.085649684009435539e-01, -3.362221350559921329e-02, -1.169671895802375516e-01
... 79 more rows
